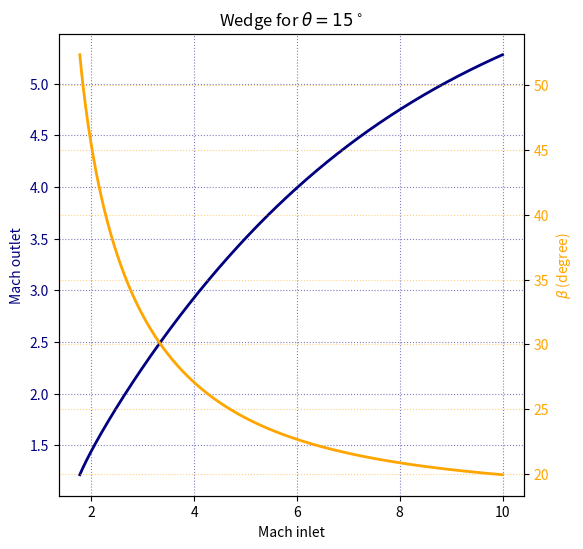

Here is the Python script that generated this plot: (Note: this script raises an exception after producing the figure.)
import numpy as np
import matplotlib.pyplot as plt

gamma = 1.4


def f_alpha_old(alpha, theta, rho_in, ux_in, p_in):
    st = np.sin(theta)
    ca = np.cos(alpha)
    ta = np.tan(alpha)
    cda = ca*ca
    samt = np.sin(alpha-theta)
    cdamt = np.cos(alpha-theta)**2
    tamt = np.tan(alpha-theta)
    return rho_in*ux_in**2*(
        .5*(cdamt - cda) - gamma/(gamma-1)*ca*st*samt
    ) / cdamt - gamma/(gamma-1)*p_in*(
        tamt - ta
    ) / ta


def f_alpha(alpha, theta, Ma_in):
    st = np.sin(theta)
    ca = np.cos(alpha)
    ta = np.tan(alpha)
    cda = ca*ca
    samt = np.sin(alpha-theta)
    cdamt = np.cos(alpha-theta)**2
    tamt = np.tan(alpha-theta)
    return Ma_in**2*(
        .5*(cdamt - cda) - gamma/(gamma-1)*ca*st*samt
    ) / cdamt - 1/(gamma-1)*(
        tamt - ta
    ) / ta


def borne_sup(f, a, b_max):
    fa = f(a)
    b = b_max
    fb = f(b)
    h = 1
    while fa*fb > 0 and h > 1.e-14:
        h = .5*(b_max-a)
        b_new = b-h
        while fa*fb < fa*f(b_new):
            h /= 2
            b_new = b-h
        b, fb = b_new, f(b_new)
    return b


def dichotomie(f, a, b_max, epsilon=1.e-10):
    b = borne_sup(f, a, b_max)
    fa, fb = f(a), f(b)
    c = .5*(a+b)
    fc = f(c)
    if fa*fb > 0:
        return np.nan
    while b - a > epsilon:
        if fa*fc >= 0:
            a, fa = c, fc
        if fb*fc >= 0:
            b, fb = c, fc
        c = .5*(a+b)
        fc = f(c)
    return c


def wedge(theta, Ma_in):
    alpha = dichotomie(
        lambda x: f_alpha(x, theta, Ma_in),
        theta, .5*np.pi
    )
    if np.isnan(alpha):
        return alpha, np.nan
    Ma_out2 = np.sin(2*alpha) / np.sin(2*alpha-2*theta) / (
        1/Ma_in**2 + gamma * np.sin(alpha) * np.sin(theta) / np.cos(alpha-theta)
    )
    return alpha, np.sqrt(Ma_out2)


if __name__ == "__main__":
    theta = 15 * np.pi/180
    mach_in = np.linspace(1, 10, 1000)
    mach_out = np.zeros(mach_in.shape)
    alpha = np.zeros(mach_in.shape)

    for k, Ma_in in enumerate(mach_in):
        alpha[k], mach_out[k] = wedge(theta, Ma_in)

    fig = plt.figure(figsize=(6, 6))

    axM = fig.add_subplot(1, 1, 1)
    axM.set_title(r"Wedge for $\theta=15^\circ$")
    axM.plot(mach_in, mach_out, color='navy', linewidth=2)
    axM.set_xlabel("Mach inlet")
    axM.set_ylabel("Mach outlet", color='navy')
    axM.tick_params(axis='y', labelcolor='navy')
    axM.grid(True, color='navy', alpha=0.5, linestyle='dotted')

    axa = axM.twinx()
    axa.plot(mach_in, alpha*180/np.pi, color='orange', linewidth=2)
    axa.set_ylabel(r"$\beta$ (degree)", color='orange')
    axa.tick_params(axis='y', labelcolor='orange')
    axa.grid(True, color='orange', alpha=0.5, linestyle='dotted')

    fig.savefig("../wedge_theta_15.png")
